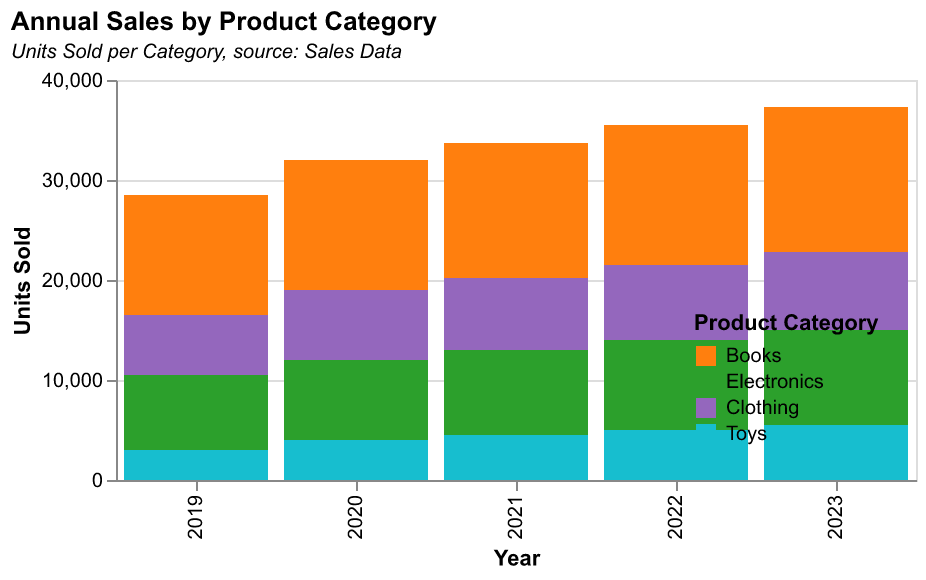

The file beside this chart, header and first rows:
Year, Books, Electronics, Clothing, Toys
2019, 12000, 7500, 6000, 3000
2020, 13000, 8000, 7000, 4000
2021, 13500, 8500, 7200, 4500
2022, 14000, 9000, 7500, 5000
2023, 14500, 9500, 7800, 5500
